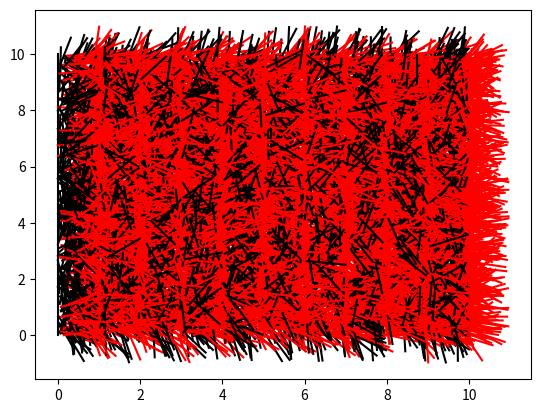

Here is the Python script that generated this plot:
import numpy as np
import numpy.random as rd
import matplotlib.pyplot as plt

for i in range(0,11):
    plt.plot([i,i],[0,10], color='black')

nb_needle = 10000
counter = 0
for i in range(0,nb_needle):
    X1 = rd.uniform(0,10)
    X2 = rd.uniform(0,10)
    theta = rd.uniform(0,np.pi)
    
    Y1 = X1 + np.sin(theta)
    Y2 = X2 + np.cos(theta)
    
    #compteur
    if np.floor(X1) == np.floor(Y1):
        plt.plot([X1,Y1],[X2,Y2], color = 'black')
    else:
        counter += 1  
        plt.plot([X1,Y1],[X2,Y2], color = 'red')

#RESULTS
#with counter/nb_needle approx. 2/np.pi
approx_pi = 2*(1/(counter/nb_needle))
print('An approximation of pi is given by: ', approx_pi)
print('Error: ', np.pi - approx_pi)